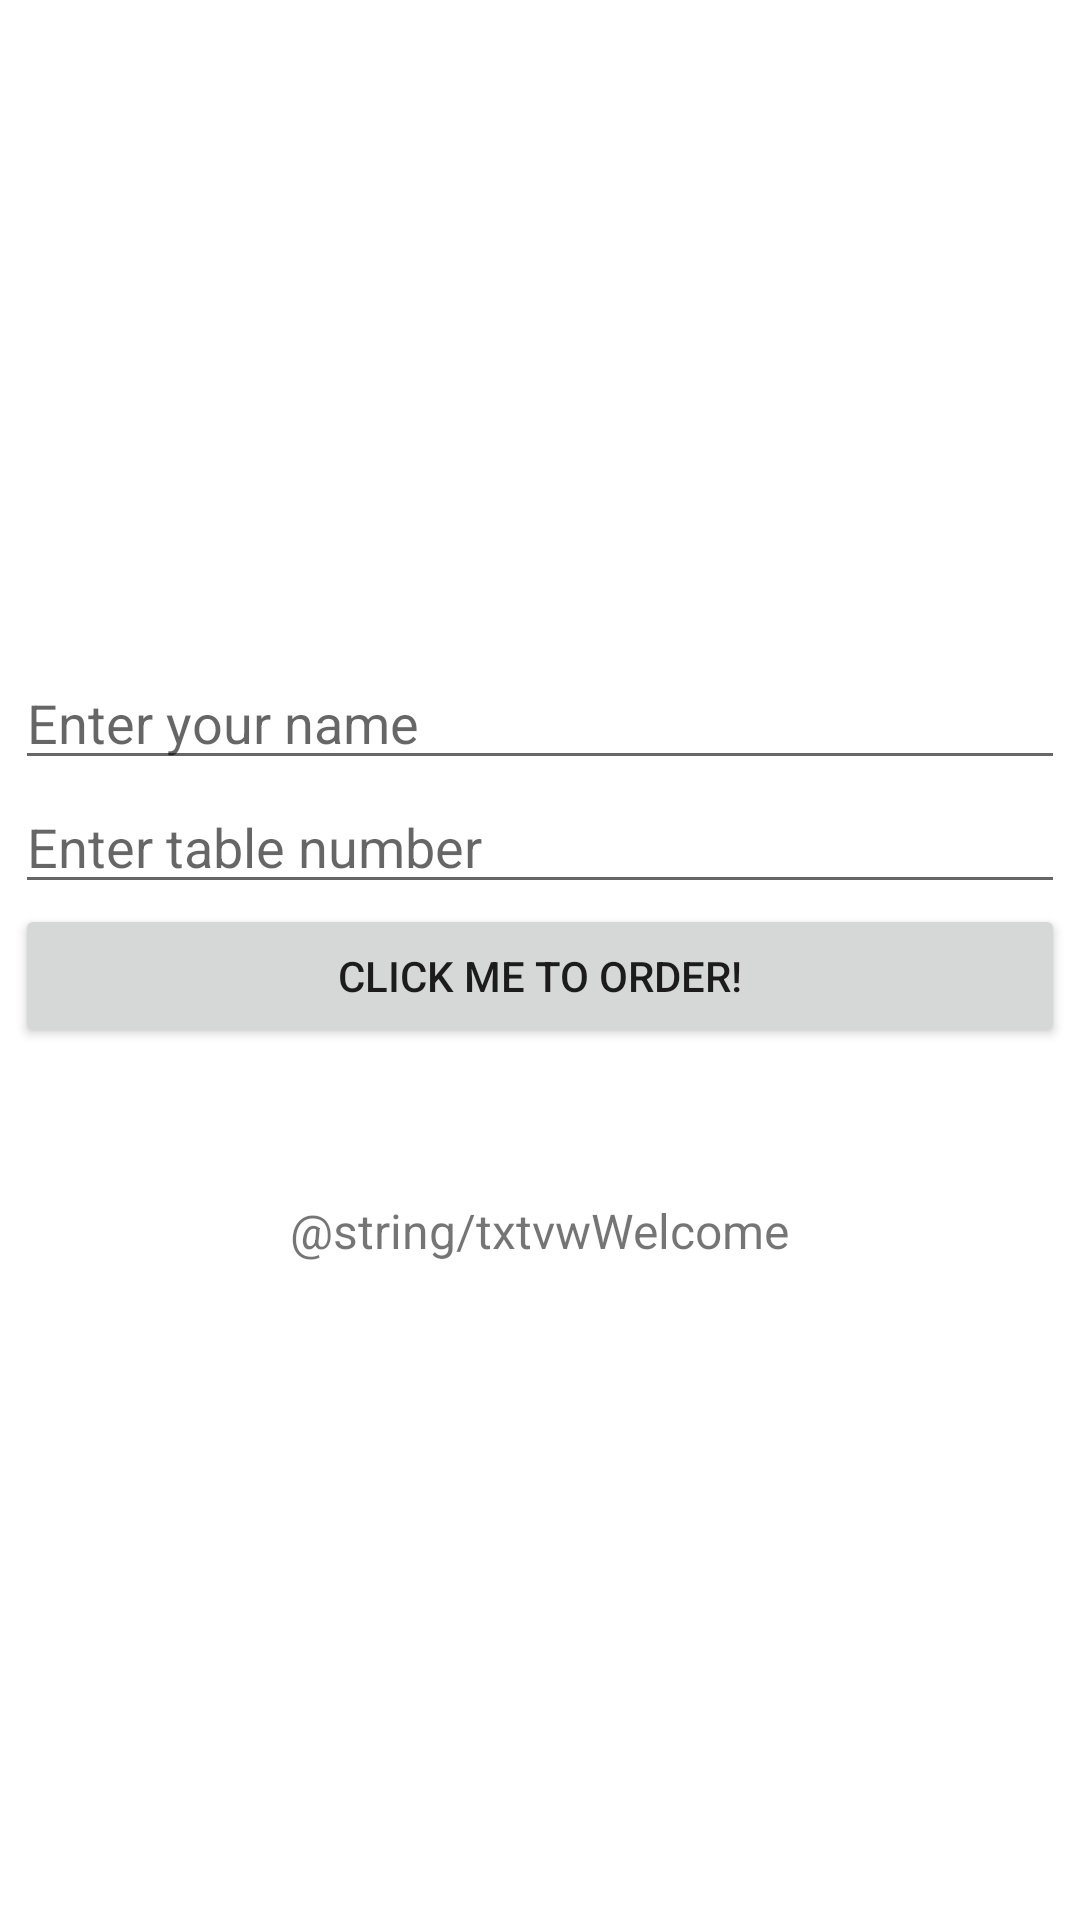

Reconstruct the res/layout file that produces this screen, plus the resources it refers to.
<!-- AndroidManifest.xml: application theme Theme.TestSQLite02 -->
<!-- res/layout/activity_start.xml -->
<androidx.drawerlayout.widget.DrawerLayout
    xmlns:android="http://schemas.android.com/apk/res/android"
    xmlns:app="http://schemas.android.com/apk/res-auto"
    xmlns:tools="http://schemas.android.com/tools"
    android:id="@+id/my_drawer_layout"
    android:layout_width="match_parent"
    android:layout_height="match_parent"
    tools:context=".FirstActivity"
    tools:ignore="HardcodedText">

    <LinearLayout
        android:layout_width="match_parent"
        android:layout_height="match_parent"
        android:orientation="vertical"
        tools:context=".StartActivity"
        android:gravity="center">

        <EditText
            android:id="@+id/edtTxtName"
            android:layout_width="350dp"
            android:layout_height="wrap_content"
            android:ems="10"
            android:hint="Enter your name"
            android:inputType="textPersonName" />

        <EditText
            android:id="@+id/edtTblNo"
            android:layout_width="350dp"
            android:layout_height="wrap_content"
            android:ems="10"
            android:hint="Enter table number"
            android:inputType="textPersonName" />

        <Button
            android:id="@+id/btnClick"
            android:layout_width="350dp"
            android:layout_height="wrap_content"
            android:onClick="fnGreet"
            android:text="CLICK ME TO ORDER!" />

        <TextView
            android:id="@+id/txtvwWelcome"
            android:layout_width="wrap_content"
            android:layout_height="wrap_content"
            android:layout_marginTop="50dp"
            android:text="@string/txtvwWelcome"
            android:textSize="16sp" />

    </LinearLayout>

    <com.google.android.material.navigation.NavigationView
        android:id="@+id/nav_menu"
        android:layout_width="wrap_content"
        android:layout_height="match_parent"
        android:layout_gravity="start"
        app:menu="@menu/menu_main"/>

</androidx.drawerlayout.widget.DrawerLayout>
<!-- resources referenced by this layout -->
<resources>
  <style name="Theme.TestSQLite02" parent="Theme.MaterialComponents.DayNight.DarkActionBar">
          
          <item name="colorPrimary">@color/purple_500</item>
          <item name="colorPrimaryVariant">@color/purple_700</item>
          <item name="colorOnPrimary">@color/white</item>
          
          <item name="colorSecondary">@color/teal_200</item>
          <item name="colorSecondaryVariant">@color/teal_700</item>
          <item name="colorOnSecondary">@color/black</item>
          
          <item name="android:statusBarColor">?attr/colorPrimaryVariant</item>
          
      </style>
  <color name="purple_500">#FF6200EE</color>
  <color name="purple_700">#FF3700B3</color>
  <color name="white">#FFFFFFFF</color>
  <color name="teal_200">#FF03DAC5</color>
  <color name="teal_700">#FF018786</color>
  <color name="black">#FF000000</color>
</resources>
